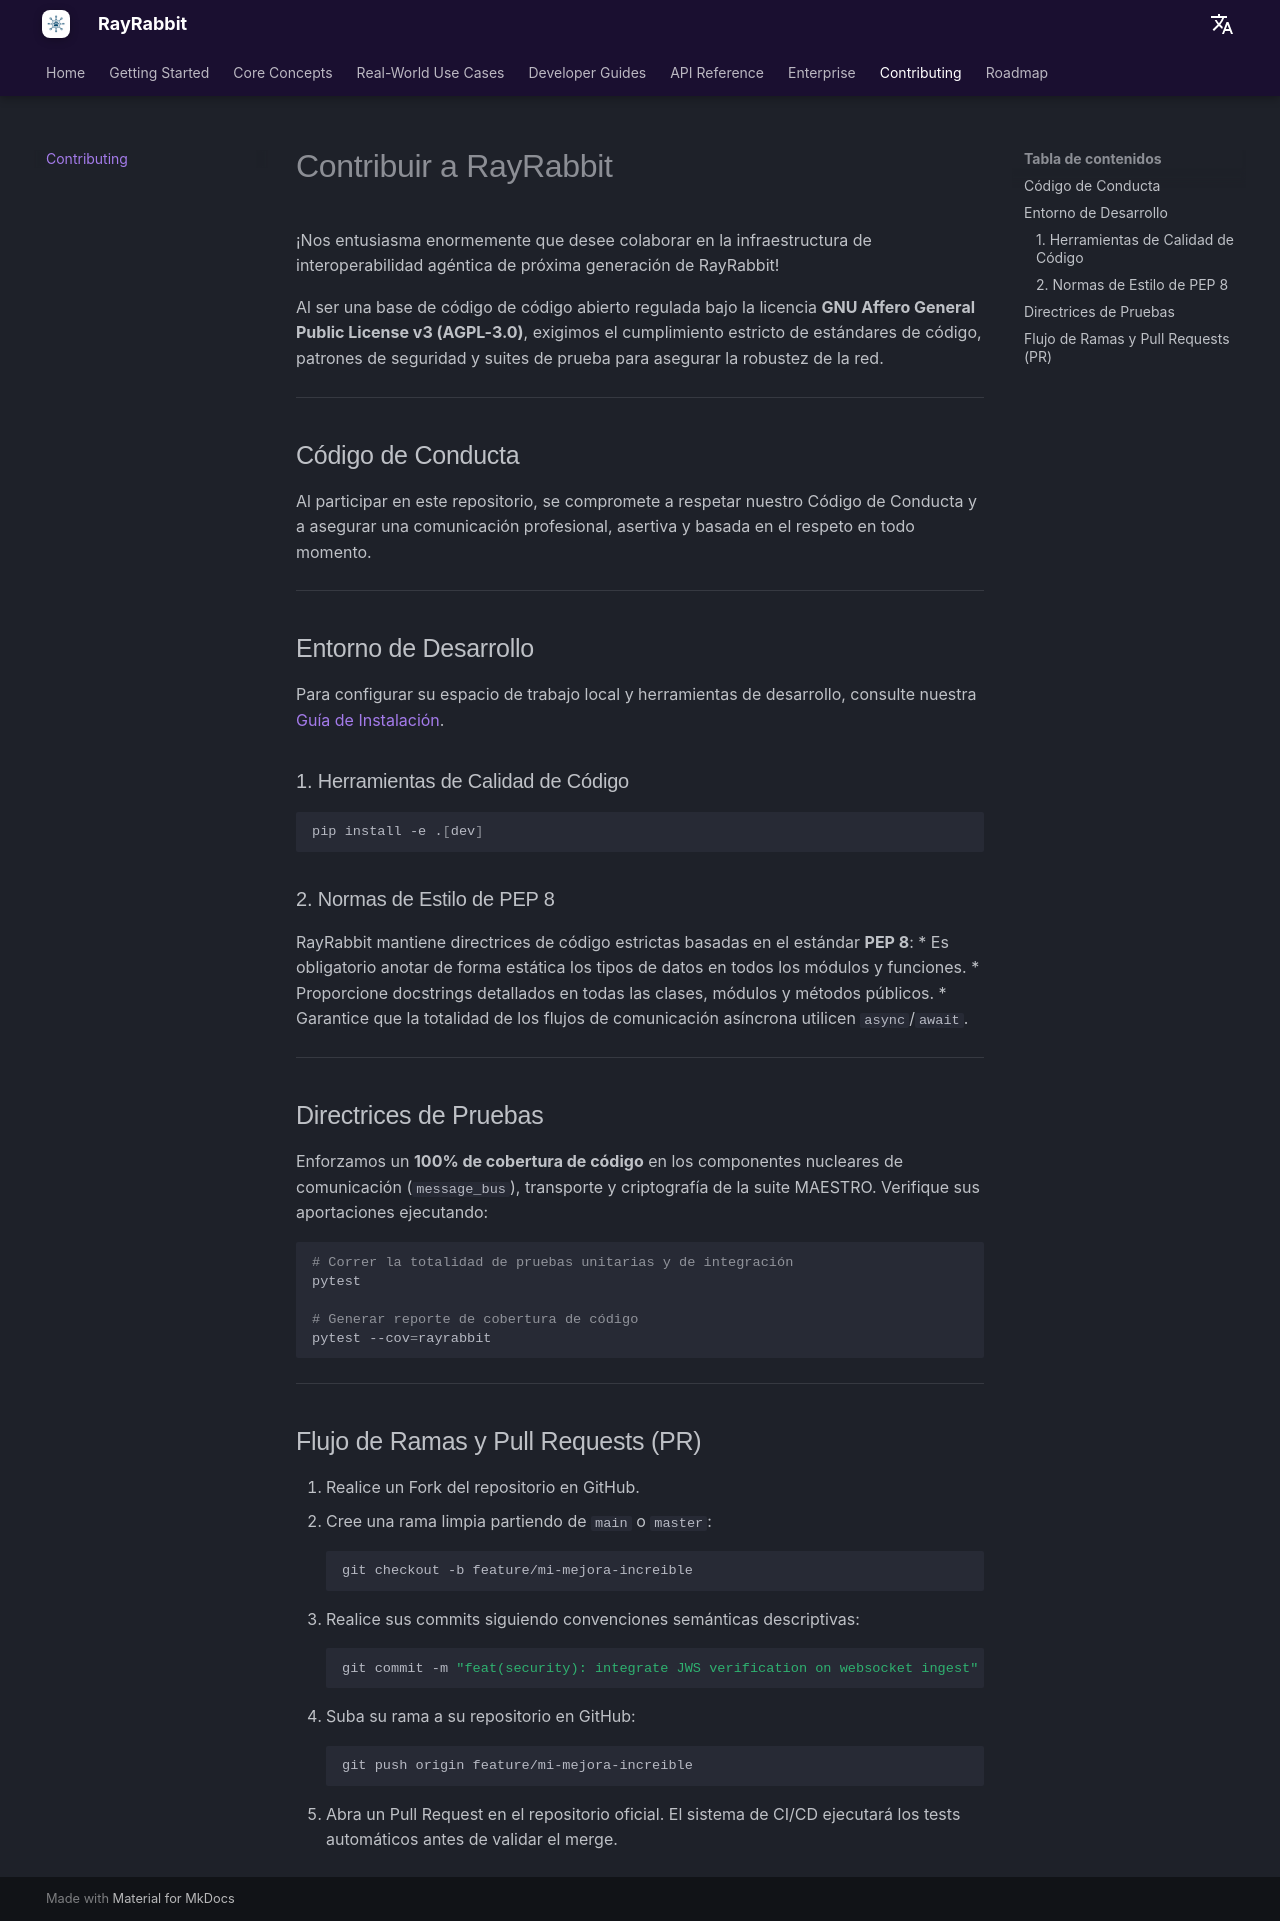

repository: rayrabbit-ai/rayrabbit-oss · page: es/contributing/index.html · generator: mkdocs

# Contribuir a RayRabbit

¡Nos entusiasma enormemente que desee colaborar en la infraestructura de interoperabilidad agéntica de próxima generación de RayRabbit!

Al ser una base de código de código abierto regulada bajo la licencia **GNU Affero General Public License v3 (AGPL-3.0)**, exigimos el cumplimiento estricto de estándares de código, patrones de seguridad y suites de prueba para asegurar la robustez de la red.

---

## Código de Conducta

Al participar en este repositorio, se compromete a respetar nuestro Código de Conducta y a asegurar una comunicación profesional, asertiva y basada en el respeto en todo momento.

---

## Entorno de Desarrollo

Para configurar su espacio de trabajo local y herramientas de desarrollo, consulte nuestra [Guía de Instalación](getting-started/installation.md).

### 1. Herramientas de Calidad de Código
```bash
pip install -e .[dev]
```

### 2. Normas de Estilo de PEP 8
RayRabbit mantiene directrices de código estrictas basadas en el estándar **PEP 8**:
* Es obligatorio anotar de forma estática los tipos de datos en todos los módulos y funciones.
* Proporcione docstrings detallados en todas las clases, módulos y métodos públicos.
* Garantice que la totalidad de los flujos de comunicación asíncrona utilicen `async`/`await`.

---

## Directrices de Pruebas

Enforzamos un **100% de cobertura de código** en los componentes nucleares de comunicación (`message_bus`), transporte y criptografía de la suite MAESTRO. Verifique sus aportaciones ejecutando:

```bash
# Correr la totalidad de pruebas unitarias y de integración
pytest

# Generar reporte de cobertura de código
pytest --cov=rayrabbit
```

---

## Flujo de Ramas y Pull Requests (PR)

1. Realice un Fork del repositorio en GitHub.
2. Cree una rama limpia partiendo de `main` o `master`:
   ```bash
   git checkout -b feature/mi-mejora-increible
   ```
3. Realice sus commits siguiendo convenciones semánticas descriptivas:
   ```bash
   git commit -m "feat(security): integrate JWS verification on websocket ingest"
   ```
4. Suba su rama a su repositorio en GitHub:
   ```bash
   git push origin feature/mi-mejora-increible
   ```
5. Abra un Pull Request en el repositorio oficial. El sistema de CI/CD ejecutará los tests automáticos antes de validar el merge.
